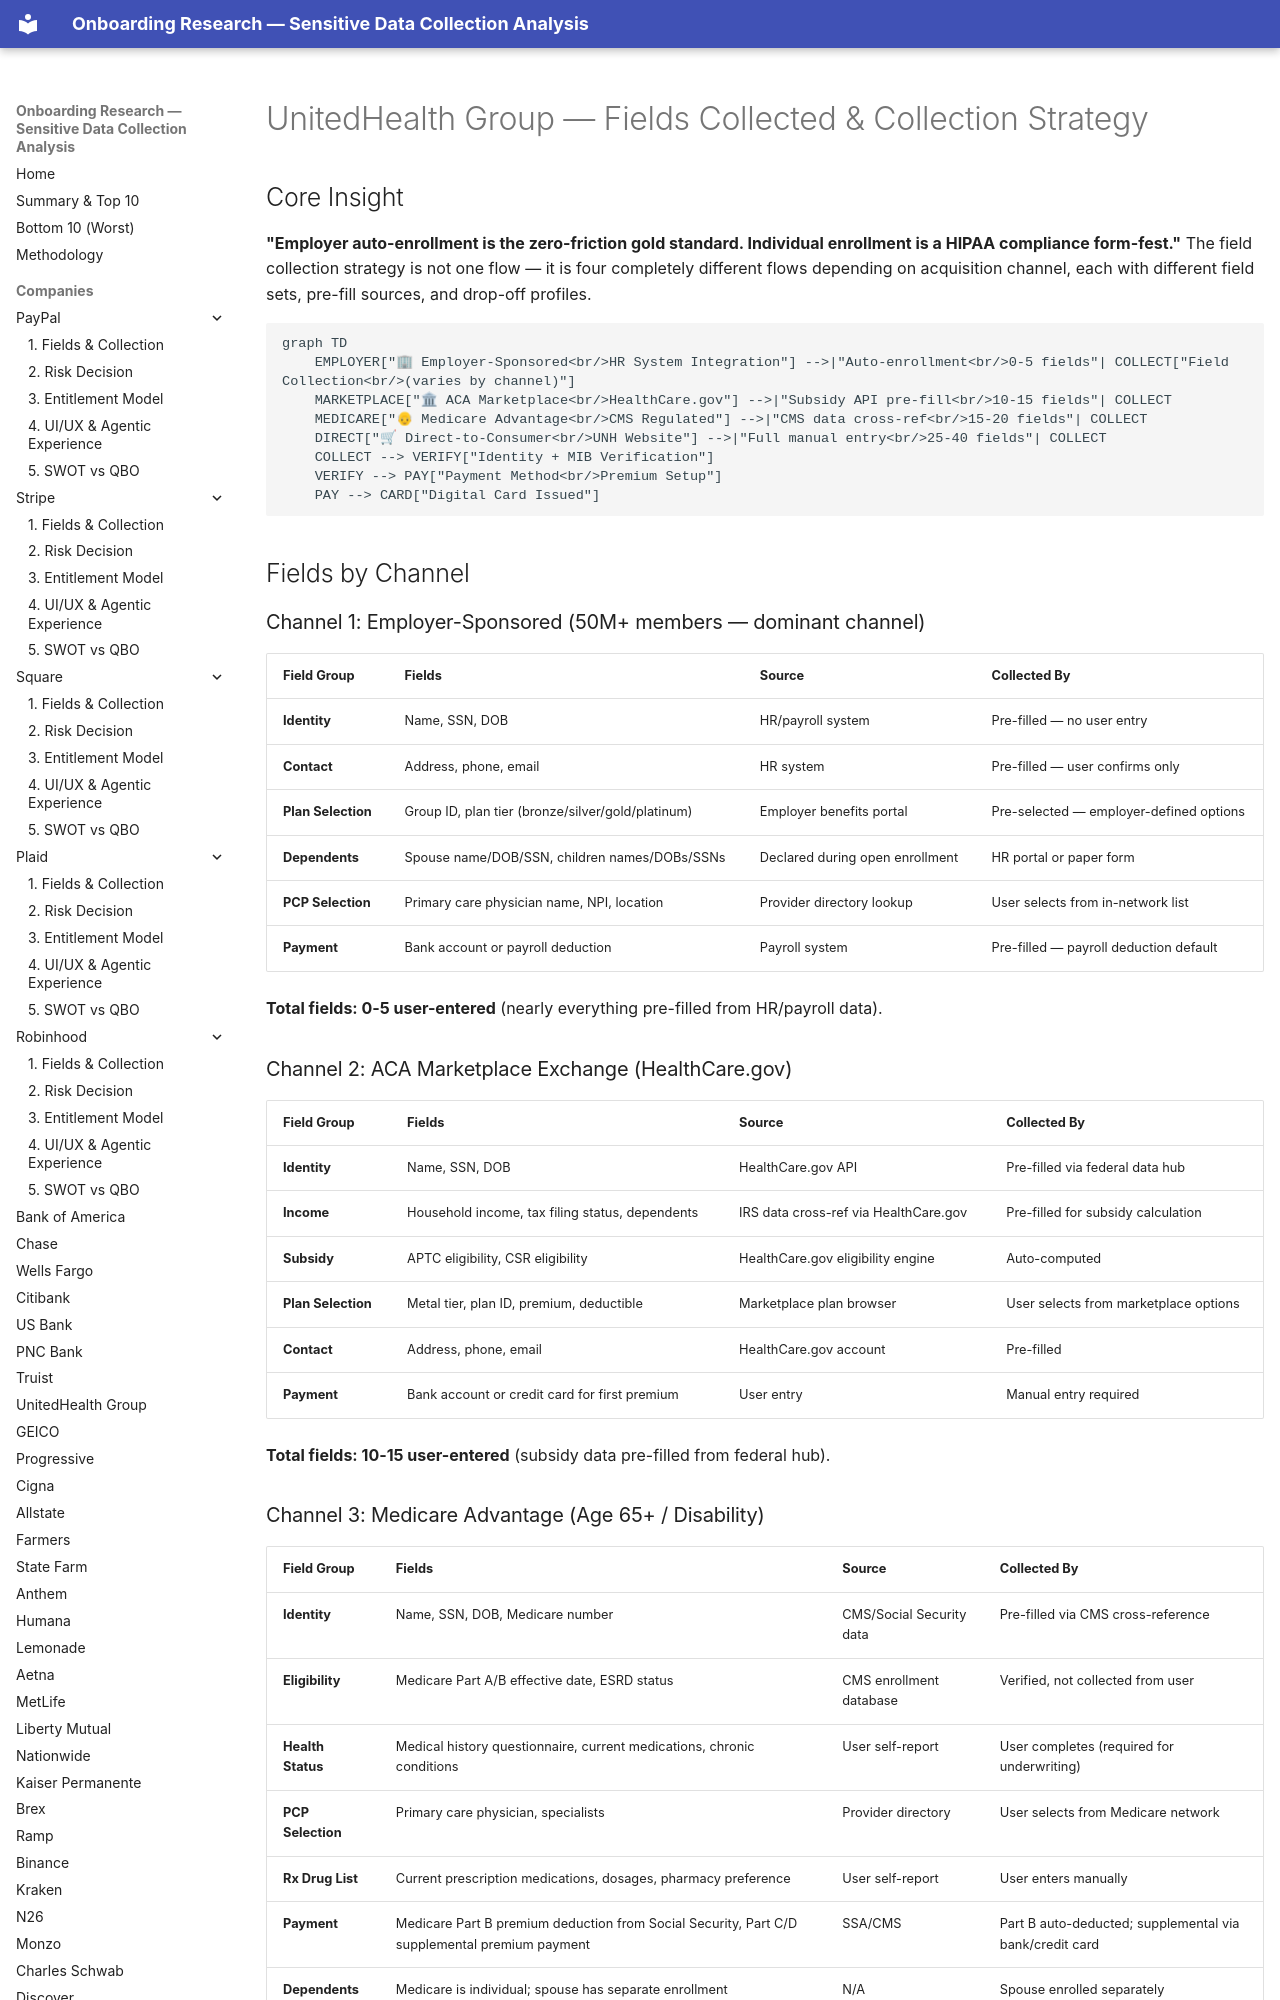

repository: cicidi/deterministic-ai-agent · page: unitedhealth/01-fields-collected/index.html · generator: mkdocs

# UnitedHealth Group — Fields Collected & Collection Strategy

## Core Insight

**"Employer auto-enrollment is the zero-friction gold standard. Individual enrollment is a HIPAA compliance form-fest."** The field collection strategy is not one flow — it is four completely different flows depending on acquisition channel, each with different field sets, pre-fill sources, and drop-off profiles.

```mermaid
graph TD
    EMPLOYER["🏢 Employer-Sponsored<br/>HR System Integration"] -->|"Auto-enrollment<br/>0-5 fields"| COLLECT["Field Collection<br/>(varies by channel)"]
    MARKETPLACE["🏛 ACA Marketplace<br/>HealthCare.gov"] -->|"Subsidy API pre-fill<br/>10-15 fields"| COLLECT
    MEDICARE["👴 Medicare Advantage<br/>CMS Regulated"] -->|"CMS data cross-ref<br/>15-20 fields"| COLLECT
    DIRECT["🛒 Direct-to-Consumer<br/>UNH Website"] -->|"Full manual entry<br/>25-40 fields"| COLLECT
    COLLECT --> VERIFY["Identity + MIB Verification"]
    VERIFY --> PAY["Payment Method<br/>Premium Setup"]
    PAY --> CARD["Digital Card Issued"]
```

## Fields by Channel

### Channel 1: Employer-Sponsored (50M+ members — dominant channel)

| Field Group | Fields | Source | Collected By |
|-------------|--------|--------|-------------|
| **Identity** | Name, SSN, DOB | HR/payroll system | Pre-filled — no user entry |
| **Contact** | Address, phone, email | HR system | Pre-filled — user confirms only |
| **Plan Selection** | Group ID, plan tier (bronze/silver/gold/platinum) | Employer benefits portal | Pre-selected — employer-defined options |
| **Dependents** | Spouse name/DOB/SSN, children names/DOBs/SSNs | Declared during open enrollment | HR portal or paper form |
| **PCP Selection** | Primary care physician name, NPI, location | Provider directory lookup | User selects from in-network list |
| **Payment** | Bank account or payroll deduction | Payroll system | Pre-filled — payroll deduction default |

**Total fields: 0-5 user-entered** (nearly everything pre-filled from HR/payroll data).

### Channel 2: ACA Marketplace Exchange (HealthCare.gov)

| Field Group | Fields | Source | Collected By |
|-------------|--------|--------|-------------|
| **Identity** | Name, SSN, DOB | HealthCare.gov API | Pre-filled via federal data hub |
| **Income** | Household income, tax filing status, dependents | IRS data cross-ref via HealthCare.gov | Pre-filled for subsidy calculation |
| **Subsidy** | APTC eligibility, CSR eligibility | HealthCare.gov eligibility engine | Auto-computed |
| **Plan Selection** | Metal tier, plan ID, premium, deductible | Marketplace plan browser | User selects from marketplace options |
| **Contact** | Address, phone, email | HealthCare.gov account | Pre-filled |
| **Payment** | Bank account or credit card for first premium | User entry | Manual entry required |

**Total fields: 10-15 user-entered** (subsidy data pre-filled from federal hub).
